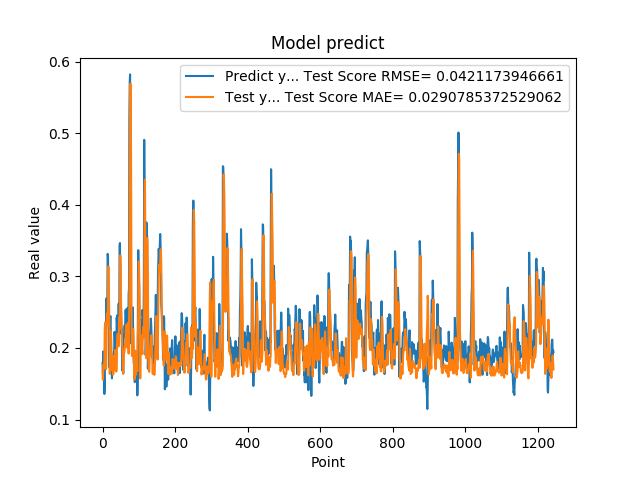

The data file committed next to this chart (first rows):
1.788225024940000296e-01, 1.664048613004480703e-01
1.665375530719999941e-01, 1.556946026076790057e-01
1.951155364510000489e-01, 1.724814388102722251e-01
1.929849982259999874e-01, 1.767868899197766464e-01
1.620820015670000058e-01, 1.712360855419704231e-01
1.356869190929999858e-01, 1.803967935707767867e-01
1.467041671279999959e-01, 2.228349402844219396e-01
1.972582042220000220e-01, 2.353222763056308509e-01
1.894697993989999940e-01, 1.995523467105402016e-01
1.961945891380000029e-01, 1.712733554676555414e-01
2.645494043830000086e-01, 1.704924153492847205e-01
2.692976891989999899e-01, 2.245920219205390367e-01
2.608369886879999822e-01, 2.479522732354130787e-01
2.406771630049999999e-01, 2.461543638251529331e-01
3.313829302790000098e-01, 2.320350086200353434e-01
3.281686902050000021e-01, 2.807896271269649247e-01
2.893257141109999986e-01, 3.138255541484145095e-01
2.625965774060000091e-01, 2.939835133606670814e-01
1.794345527890000014e-01, 2.588345739983986538e-01
1.727855503559999895e-01, 2.254328079966244625e-01
2.207822054619999752e-01, 1.637274454382933730e-01
2.426082938910000264e-01, 1.924499711861905327e-01
2.444625049829999841e-01, 2.124595331853208757e-01
2.097309380769999676e-01, 2.233343129679337125e-01
1.825350672010000175e-01, 2.106891817207473538e-01
1.691226661210000204e-01, 1.807645125661529739e-01
1.575669944289999902e-01, 1.686243035436847670e-01
1.770704984660000092e-01, 1.898162182298371581e-01
1.741859167810000109e-01, 1.852616960013583336e-01
1.755136996510000269e-01, 1.628137625458415949e-01
1.687776893379999976e-01, 1.640661261946843585e-01
1.939594447609999939e-01, 1.709145998393518107e-01
1.943469941619999919e-01, 1.740443518155327385e-01
2.223779261109999905e-01, 1.712812299154613527e-01
2.144328951839999942e-01, 1.910191430074465180e-01
1.937792897219999533e-01, 1.971920313288093030e-01
1.783622056249999921e-01, 1.849751661849227680e-01
1.706998199219999790e-01, 1.680775136447213713e-01
1.894924789669999998e-01, 1.668959624012347487e-01
2.422726899390000022e-01, 1.695076717600474403e-01
2.336400598289999908e-01, 2.067969742477179240e-01
2.456458657979999904e-01, 2.177231816114297003e-01
2.297928631310000025e-01, 2.196318308395042718e-01
2.152034044269999780e-01, 2.180551967947767511e-01
2.607180178169999918e-01, 2.021404987732267622e-01
2.623189091679999918e-01, 2.235856609431081665e-01
2.198584228750000147e-01, 2.422431677654136029e-01
3.426670730110000229e-01, 2.261218642174196158e-01
3.465315699580000519e-01, 2.868047713006619537e-01
2.930460572240000117e-01, 3.292910481605001993e-01
2.670845985409999734e-01, 3.070889050151194843e-01
2.535850703720000099e-01, 2.630126223875245972e-01
2.199364602570000049e-01, 2.414555322137158511e-01
2.274277955290000264e-01, 2.198803382981570631e-01
1.686184257270000042e-01, 2.026353212199213938e-01
1.842167228460000195e-01, 2.000127048987014600e-01
1.896838992830000015e-01, 1.695003090326659412e-01
1.641370058060000192e-01, 1.643763626614241358e-01
2.130100131029999677e-01, 1.767089810035711861e-01
2.186074256900000234e-01, 1.909847912564633099e-01
2.188677042720000021e-01, 1.942689648877650999e-01
... 1,184 more rows
